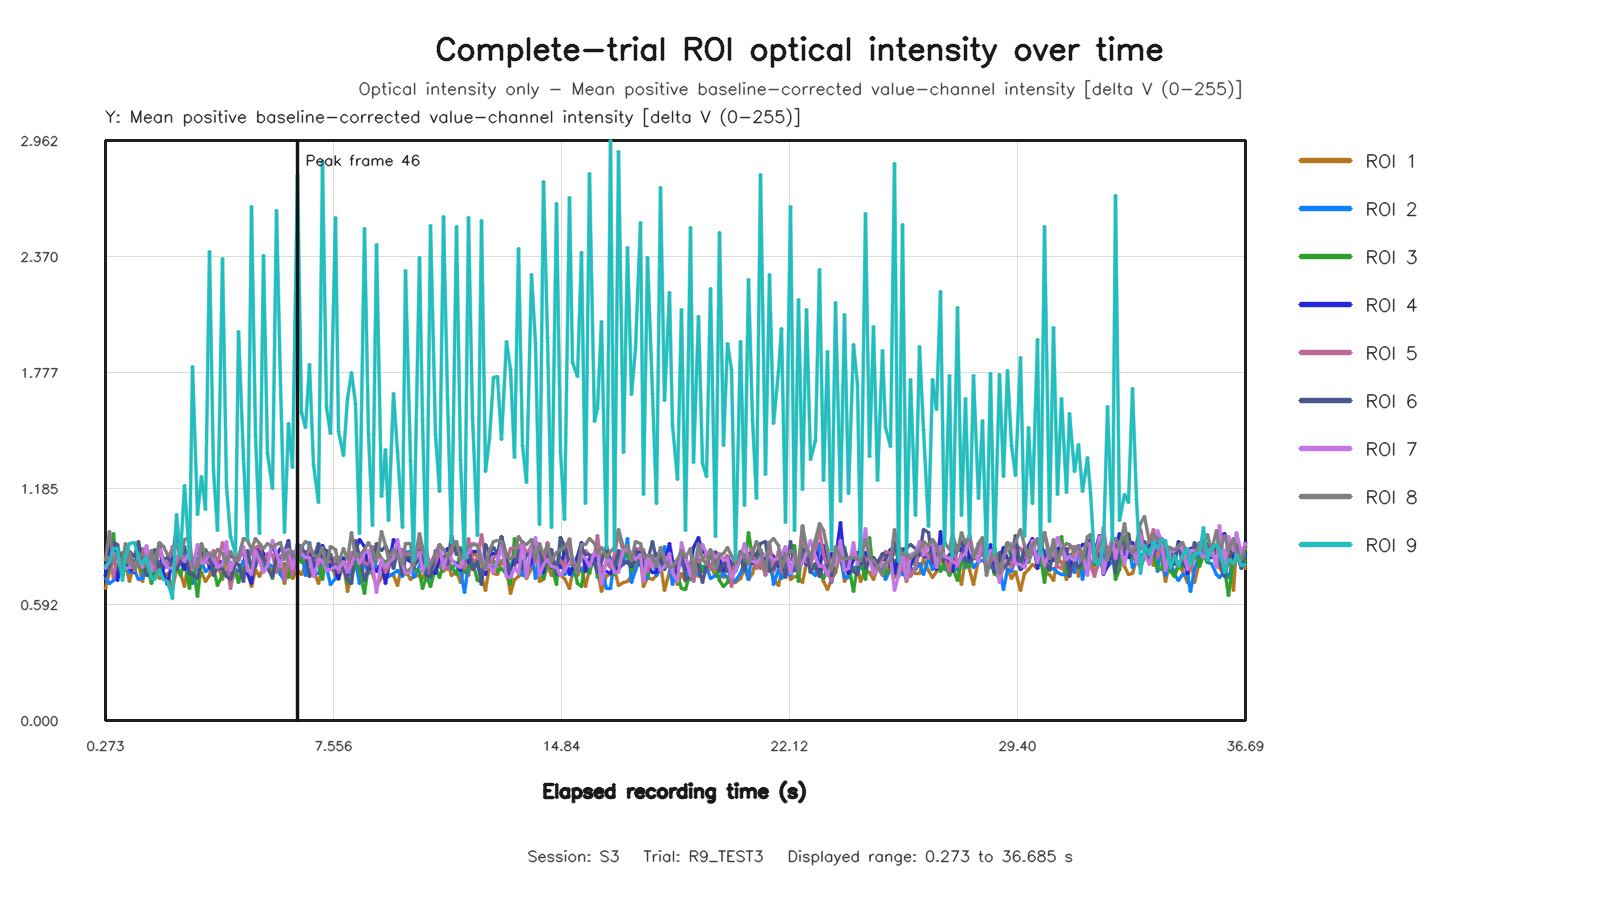

The data file committed next to this chart (first rows):
capture_frame_id, elapsed_time_s, roi1_value, roi2_value, roi3_value, roi4_value, roi5_value, roi6_value, roi7_value, roi8_value, roi9_value
0, 0.2735, 0.6763, 0.725, 0.7398, 0.7396, 0.8257, 0.7977, 0.7787, 0.8175, 0.7882
1, 0.3976, 0.7632, 0.7004, 0.7698, 0.8972, 0.8322, 0.7845, 0.8139, 0.9629, 0.8103
2, 0.5262, 0.8178, 0.7136, 0.9536, 0.902, 0.7279, 0.9088, 0.86, 0.8016, 0.8803
3, 0.6592, 0.7834, 0.7737, 0.7343, 0.716, 0.8421, 0.8983, 0.8102, 0.8542, 0.8803
4, 0.8086, 0.7461, 0.7444, 0.8571, 0.8195, 0.7871, 0.7597, 0.7999, 0.7941, 0.7158
5, 0.9273, 0.7997, 0.84, 0.7652, 0.7922, 0.8596, 0.8804, 0.7757, 0.902, 0.8352
6, 1.054, 0.7124, 0.7577, 0.8541, 0.7756, 0.8072, 0.8649, 0.7794, 0.8565, 0.9016
7, 1.202, 0.8164, 0.7667, 0.7986, 0.7557, 0.7782, 0.8372, 0.7853, 0.76, 0.9093
8, 1.326, 0.7991, 0.7217, 0.8135, 0.899, 0.84, 0.9144, 0.8305, 0.834, 0.8278
9, 1.466, 0.7087, 0.7258, 0.7586, 0.8258, 0.8766, 0.8053, 0.7824, 0.8561, 0.8031
10, 1.598, 0.7978, 0.8501, 0.7954, 0.8855, 0.7922, 0.7395, 0.8936, 0.7926, 0.835
11, 1.74, 0.7355, 0.7713, 0.7017, 0.7924, 0.8261, 0.7563, 0.7629, 0.8703, 0.7245
12, 1.854, 0.7739, 0.7838, 0.7584, 0.8002, 0.7644, 0.8756, 0.8312, 0.7987, 0.7183
13, 2.012, 0.7253, 0.8138, 0.7885, 0.9038, 0.881, 0.7558, 0.8723, 0.9073, 0.7718
14, 2.132, 0.7344, 0.7804, 0.8239, 0.7499, 0.8225, 0.8245, 0.8127, 0.8894, 0.7183
15, 2.254, 0.7531, 0.7872, 0.789, 0.6971, 0.7962, 0.832, 0.7798, 0.849, 0.7113
16, 2.398, 0.6721, 0.8021, 0.7991, 0.8198, 0.8873, 0.7945, 0.778, 0.8553, 0.6255
17, 2.526, 0.7721, 0.7923, 0.7924, 0.9843, 0.7904, 0.7726, 0.8367, 0.9049, 1.053
18, 2.669, 0.7525, 0.8018, 0.7416, 0.8284, 0.8618, 0.8092, 0.8516, 0.8285, 0.8437
19, 2.798, 0.6869, 0.7939, 0.8205, 0.7702, 0.832, 0.8865, 0.8144, 0.9244, 1.199
20, 2.941, 0.8467, 0.756, 0.676, 0.8621, 0.8124, 0.7511, 0.8707, 0.9342, 0.8209
21, 3.054, 0.718, 0.7022, 0.8103, 0.8028, 0.778, 0.7436, 0.7735, 0.7792, 1.808
22, 3.205, 0.7343, 0.8252, 0.6312, 0.8696, 0.7973, 0.7253, 0.9011, 0.7837, 1.054
23, 3.326, 0.7545, 0.8095, 0.8196, 0.8419, 0.8798, 0.8536, 0.8007, 0.9033, 1.245
24, 3.454, 0.7086, 0.7585, 0.8729, 0.8482, 0.8062, 0.8625, 0.8123, 0.848, 1.077
25, 3.598, 0.7387, 0.7743, 0.8038, 0.7804, 0.8041, 0.8469, 0.8586, 0.8528, 2.394
26, 3.726, 0.8175, 0.8131, 0.778, 0.7928, 0.8705, 0.7416, 0.8201, 0.8386, 1.277
27, 3.854, 0.8039, 0.8139, 0.6914, 0.819, 0.8041, 0.7806, 0.7835, 0.8715, 0.9683
28, 3.998, 0.7191, 0.7703, 0.748, 0.8058, 0.9079, 0.7692, 0.7951, 0.8544, 2.359
29, 4.147, 0.8679, 0.7465, 0.7478, 0.8364, 0.8281, 0.7342, 0.9135, 0.8034, 1.197
30, 4.254, 0.702, 0.7589, 0.8095, 0.8408, 0.6738, 0.72, 0.7669, 0.8612, 0.9417
31, 4.417, 0.7602, 0.7705, 0.7618, 0.8245, 0.8048, 0.8083, 0.8363, 0.8166, 0.8539
32, 4.526, 0.7275, 0.7585, 0.7041, 0.833, 0.8169, 0.7956, 0.8417, 0.8372, 1.988
33, 4.678, 0.7814, 0.8154, 0.7709, 0.8696, 0.8721, 0.7105, 0.8877, 0.9289, 1.338
34, 4.798, 0.7542, 0.8244, 0.8349, 0.7497, 0.8425, 0.8662, 0.7677, 0.918, 0.9234
35, 4.926, 0.6822, 0.8667, 0.7743, 0.6982, 0.8487, 0.7758, 0.7463, 0.8736, 2.627
36, 5.059, 0.771, 0.8434, 0.8791, 0.8633, 0.8842, 0.7882, 0.8671, 0.9312, 1.456
37, 5.198, 0.7331, 0.8934, 0.8519, 0.892, 0.8914, 0.8622, 0.8104, 0.9018, 0.954
38, 5.33, 0.7861, 0.7747, 0.7968, 0.8541, 0.8035, 0.825, 0.7577, 0.8774, 2.374
39, 5.454, 0.7816, 0.8022, 0.794, 0.8179, 0.8513, 0.775, 0.7915, 0.9014, 1.365
40, 5.606, 0.7636, 0.7858, 0.727, 0.8961, 0.8457, 0.7353, 0.9173, 0.8854, 1.186
41, 5.726, 0.8094, 0.7911, 0.832, 0.8435, 0.7569, 0.8335, 0.8547, 0.8978, 2.605
42, 5.877, 0.7894, 0.7476, 0.7776, 0.8792, 0.8443, 0.8283, 0.7886, 0.9084, 1.715
43, 5.998, 0.6998, 0.717, 0.8022, 0.8601, 0.716, 0.829, 0.8657, 0.8236, 0.961
44, 6.126, 0.8023, 0.8301, 0.7296, 0.9212, 0.8273, 0.9078, 0.8726, 0.8582, 1.517
45, 6.254, 0.7232, 0.7915, 0.8489, 0.7579, 0.7447, 0.7856, 0.7787, 0.8638, 1.29
46, 6.421, 0.7642, 0.8686, 0.8585, 0.8202, 0.8749, 0.8999, 0.8922, 0.8117, 2.781
47, 6.526, 0.7458, 0.8719, 0.8077, 0.869, 0.8654, 0.8899, 0.8534, 0.883, 1.571
48, 6.654, 0.795, 0.7422, 0.8283, 0.8589, 0.8237, 0.8404, 0.8321, 0.9133, 1.497
49, 6.805, 0.7362, 0.9072, 0.8041, 0.8681, 0.8791, 0.7357, 0.834, 0.8983, 1.82
50, 6.926, 0.7651, 0.7562, 0.7959, 0.7422, 0.8477, 0.8275, 0.7365, 0.844, 1.305
51, 7.076, 0.6988, 0.7517, 0.8123, 0.8746, 0.8028, 0.9051, 0.8248, 0.8359, 1.112
52, 7.198, 0.7905, 0.817, 0.72, 0.895, 0.8172, 0.818, 0.8153, 0.8859, 2.855
53, 7.326, 0.8228, 0.7818, 0.8454, 0.8525, 0.8051, 0.8681, 0.7645, 0.7933, 1.596
54, 7.471, 0.8031, 0.6921, 0.8237, 0.779, 0.8126, 0.8456, 0.7728, 0.8865, 1.468
55, 7.614, 0.7339, 0.7255, 0.759, 0.7671, 0.8309, 0.7585, 0.7856, 0.8753, 2.57
56, 7.73, 0.7214, 0.771, 0.7295, 0.7263, 0.7545, 0.8337, 0.7728, 0.8002, 1.477
57, 7.87, 0.803, 0.7745, 0.8335, 0.8248, 0.79, 0.7737, 0.8111, 0.8798, 1.352
58, 8.004, 0.6579, 0.7317, 0.7009, 0.7453, 0.7878, 0.722, 0.7547, 0.8222, 1.647
59, 8.129, 0.7464, 0.8086, 0.7193, 0.8407, 0.8566, 0.6991, 0.7984, 0.9617, 1.776
... 214 more rows
